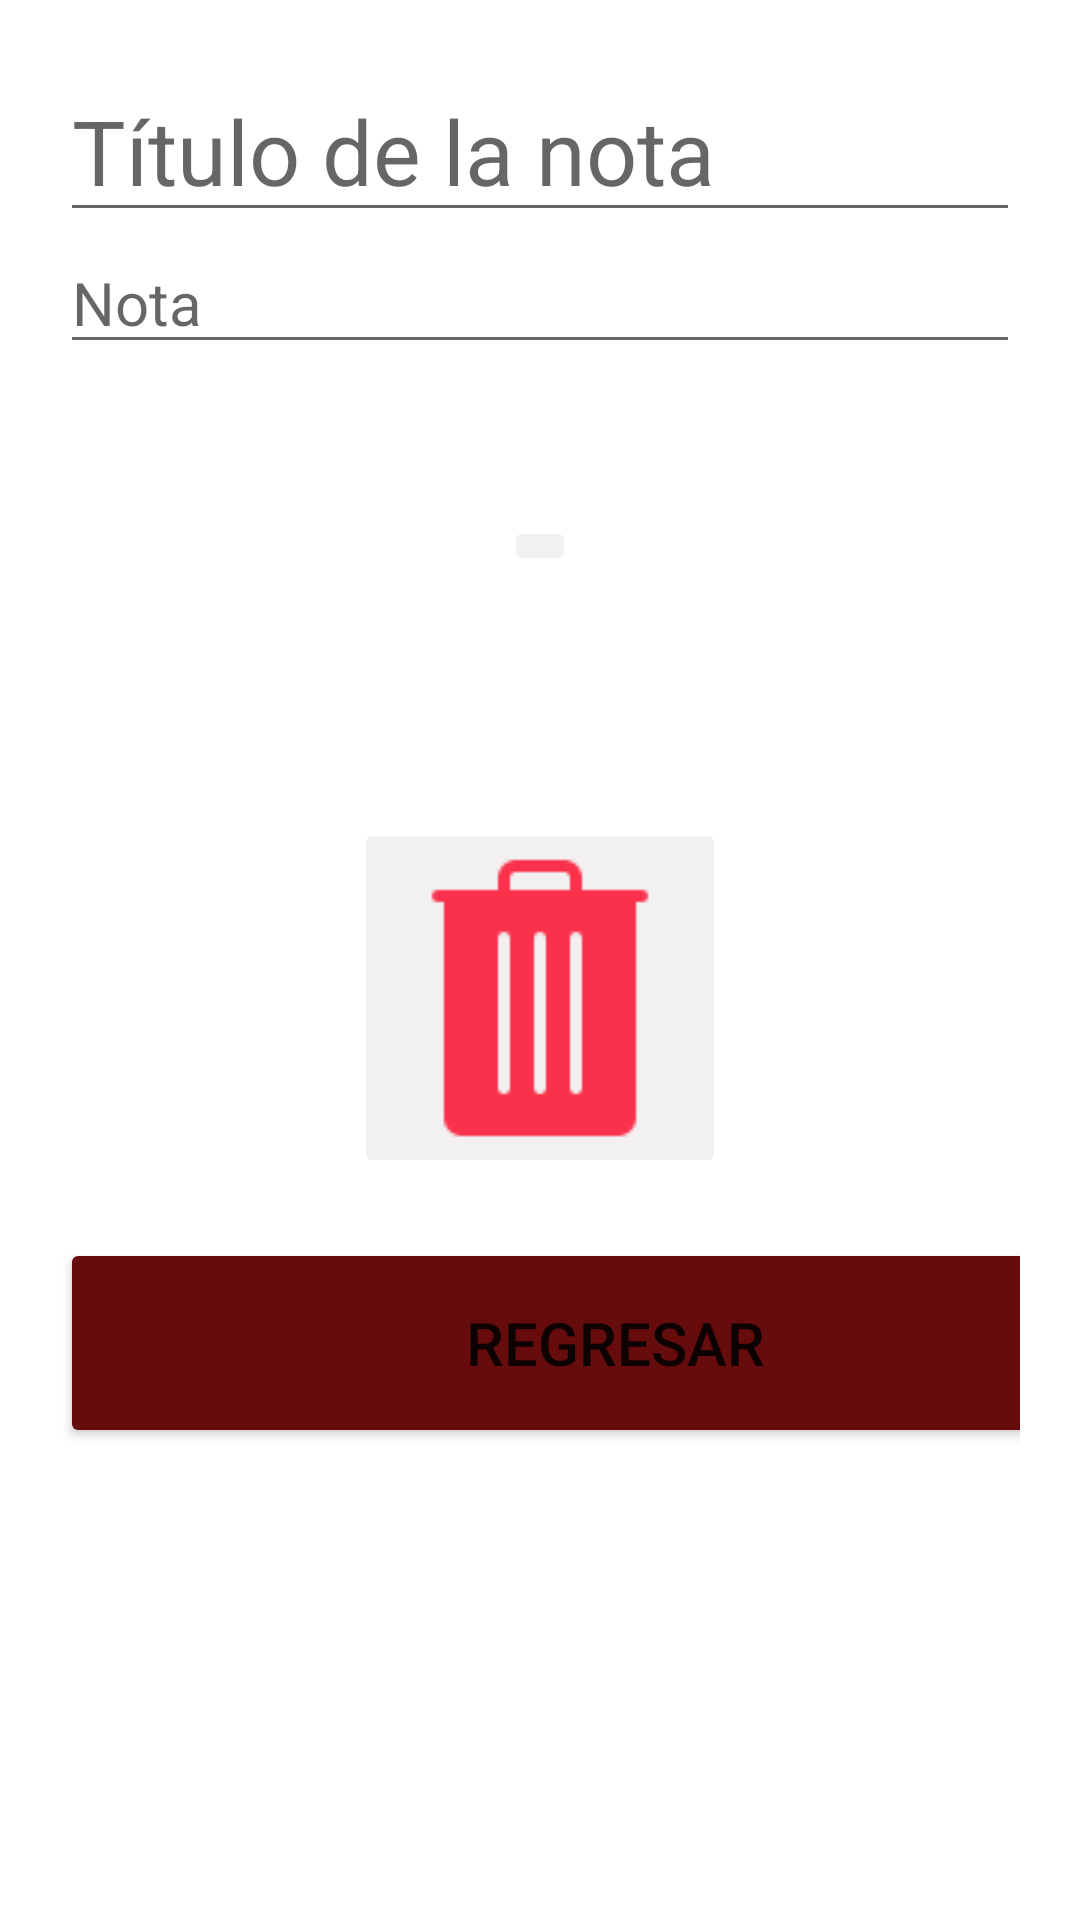

Produce the Android XML layout that renders to this screen, including the resource entries it uses.
<!-- AndroidManifest.xml: application theme Theme.LADM_Practica2_U3_BaseDeDatosFirebaseCloudFirestore -->
<!-- res/layout/activity_actualizar.xml -->
<?xml version="1.0" encoding="utf-8"?>
<LinearLayout xmlns:android="http://schemas.android.com/apk/res/android"
    xmlns:app="http://schemas.android.com/apk/res-auto"
    xmlns:tools="http://schemas.android.com/tools"
    android:layout_width="match_parent"
    android:orientation="vertical"
    android:padding="20dp"
    android:background="@drawable/fondoiphone"
    android:layout_height="match_parent"
    tools:context=".Actualizar">

    <EditText
        android:id="@+id/titulo"
        android:layout_width="match_parent"
        android:layout_height="wrap_content"
        android:hint="Título de la nota"
        android:textSize="30dp"
        />


    <EditText
        android:id="@+id/contenido"
        android:layout_width="match_parent"
        android:layout_height="wrap_content"
        android:hint="Nota"
        android:textSize="20dp"
        android:layout_marginBottom="20dp"
        />
    <TextView
        android:layout_width="wrap_content"
        android:layout_height="wrap_content"
        android:text="ACTUALIZAR"
        android:textColor="@color/white"
        android:textSize="23sp"
        android:textStyle="bold"
        android:layout_gravity="center"
        />

    <ImageButton
        android:id="@+id/Actualizar"
        android:layout_width="wrap_content"
        android:layout_height="wrap_content"
        android:backgroundTint="@color/transparente"
        android:src="@drawable/editar"
        android:layout_gravity="center"
        android:layout_marginBottom="50dp"
        />

    <TextView
        android:layout_width="wrap_content"
        android:layout_height="wrap_content"
        android:text="ELIMINAR"
        android:textColor="@color/white"
        android:textSize="23sp"
        android:textStyle="bold"
        android:layout_gravity="center"
        />

    <ImageButton
        android:id="@+id/Borrar"
        android:layout_width="wrap_content"
        android:layout_height="wrap_content"
        android:backgroundTint="@color/transparente"
        android:src="@drawable/eliminar"
        android:layout_gravity="center"
        android:layout_marginBottom="20dp"
        />

    <Button
        android:id="@+id/Regresar"
        android:layout_width="370dp"
        android:layout_height="70dp"
        android:text="Regresar"
        android:backgroundTint="@color/btnRojo"
        android:textSize="20dp" />
</LinearLayout>
<!-- resources referenced by this layout -->
<resources>
  <color name="btnRojo">#670C0C</color>
  <color name="transparente">#6BE1DCDC</color>
  <color name="white">#FFFFFFFF</color>
  <!-- drawable eliminar: png bitmap (drawable, 846 bytes) -->
  <style name="Theme.LADM_Practica2_U3_BaseDeDatosFirebaseCloudFirestore" parent="Theme.MaterialComponents.DayNight.DarkActionBar">
          
          <item name="colorPrimary">@color/purple_500</item>
          <item name="colorPrimaryVariant">@color/purple_700</item>
          <item name="colorOnPrimary">@color/white</item>
          
          <item name="colorSecondary">@color/teal_200</item>
          <item name="colorSecondaryVariant">@color/teal_700</item>
          <item name="colorOnSecondary">@color/black</item>
          
          <item name="android:statusBarColor" tools:targetApi="l">?attr/colorPrimaryVariant</item>
          
      </style>
  <color name="purple_500">#FF6200EE</color>
  <color name="purple_700">#FF3700B3</color>
  <color name="teal_200">#FF03DAC5</color>
  <color name="teal_700">#FF018786</color>
  <color name="black">#FF000000</color>
</resources>
